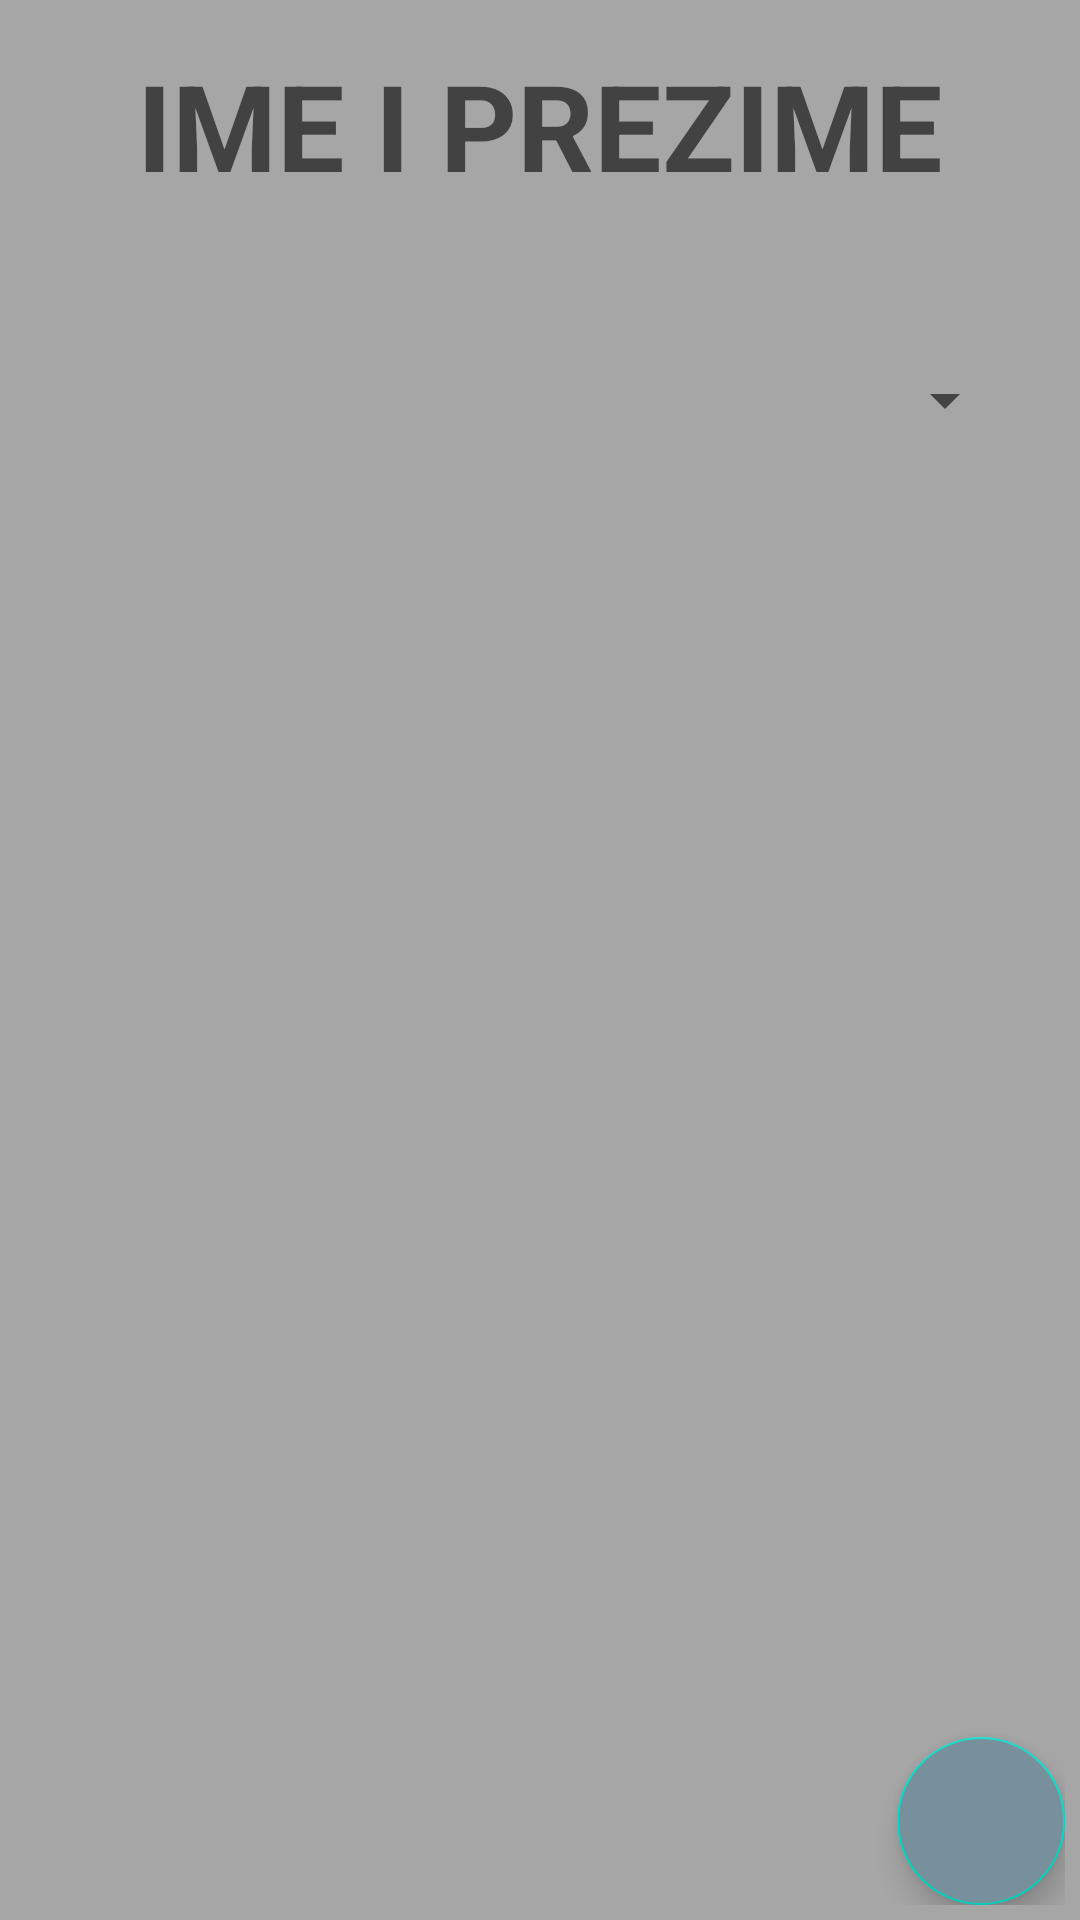

Layout XML and referenced resources for this Android screen:
<!-- AndroidManifest.xml: application theme Theme.DnevnikSkoleKur_ana -->
<!-- res/layout/fragment_student_detail.xml -->
<?xml version="1.0" encoding="utf-8"?>
<androidx.coordinatorlayout.widget.CoordinatorLayout xmlns:android="http://schemas.android.com/apk/res/android"
    xmlns:app="http://schemas.android.com/apk/res-auto"
    xmlns:tools="http://schemas.android.com/tools"
    android:layout_width="match_parent"
    android:layout_height="match_parent"
    android:background="@color/mediumDarkBackground"
    android:padding="5dp">

    <androidx.constraintlayout.widget.ConstraintLayout
        android:id="@+id/clStudentContainer"
        android:layout_width="match_parent"
        android:layout_height="match_parent">

        <ProgressBar
            android:id="@+id/progressBar"
            android:layout_width="wrap_content"
            android:layout_height="wrap_content"
            android:visibility="gone"
            app:layout_constraintBottom_toBottomOf="parent"
            app:layout_constraintLeft_toLeftOf="parent"
            app:layout_constraintRight_toRightOf="parent"
            app:layout_constraintTop_toTopOf="parent" />

        <com.google.android.material.textview.MaterialTextView
            android:id="@+id/tvStudentTitle"
            android:layout_width="0dp"
            android:layout_height="wrap_content"
            android:layout_marginTop="10dp"
            android:hint="IME I PREZIME"
            android:textColor="@android:color/white"
            android:textSize="40sp"
            android:textStyle="bold"
            android:gravity="center"
            app:layout_constraintEnd_toEndOf="parent"
            app:layout_constraintStart_toStartOf="parent"
            app:layout_constraintTop_toTopOf="parent"
            app:layout_constraintBottom_toTopOf="@id/scrollView"/>

        <ScrollView
            android:id="@+id/scrollView"
            android:layout_width="match_parent"
            android:layout_height="wrap_content"
            android:layout_marginStart="5dp"
            android:layout_marginEnd="5dp"
            android:layout_marginTop="10dp"
            app:layout_constraintBottom_toTopOf="@id/spAnswerType"
            app:layout_constraintEnd_toEndOf="parent"
            app:layout_constraintHorizontal_bias="0.0"
            app:layout_constraintStart_toStartOf="parent"
            app:layout_constraintTop_toBottomOf="@+id/tvStudentTitle"
            app:layout_constraintVertical_bias="0.0">

            <com.google.android.material.textview.MaterialTextView
                android:id="@+id/tvStudentContent"
                android:layout_width="match_parent"
                android:textAlignment="center"
                android:maxHeight="200dp"
                android:textSize="20sp"
                android:layout_height="wrap_content"
                android:textColor="@android:color/white"
                app:layout_constraintStart_toStartOf="parent"
                app:layout_constraintTop_toTopOf="parent" />

        </ScrollView>

        <androidx.appcompat.widget.AppCompatSpinner
            android:id="@+id/spAnswerType"
            android:layout_width="match_parent"
            android:layout_height="wrap_content"
            android:layout_marginStart="16dp"
            android:layout_marginTop="16dp"
            android:layout_marginEnd="16dp"
            app:layout_constraintBottom_toTopOf="@+id/rvAnswers"
            app:layout_constraintEnd_toEndOf="parent"
            app:layout_constraintStart_toStartOf="parent"
            app:layout_constraintTop_toBottomOf="@id/scrollView"
            app:layout_constraintHorizontal_bias="0.188"
            app:layout_constraintVertical_bias="0.0" />


        <androidx.recyclerview.widget.RecyclerView
            android:id="@+id/rvAnswers"
            android:layout_width="match_parent"
            android:layout_height="0dp"
            android:layout_weight="9"
            android:clickable="false"
            android:layout_marginBottom="55dp"
            android:layout_marginTop="20dp"
            app:layoutManager="androidx.recyclerview.widget.LinearLayoutManager"
            app:layout_constraintBottom_toBottomOf="parent"
            app:layout_constraintTop_toBottomOf="@id/spAnswerType" />

    </androidx.constraintlayout.widget.ConstraintLayout>

    <com.google.android.material.floatingactionbutton.FloatingActionButton
        android:id="@+id/fabAddAnswersToStudent"
        android:layout_width="85dp"
        android:layout_height="wrap_content"
        android:backgroundTint="@color/primaryColor"
        app:fabSize="normal"
        app:layout_anchor="@id/clStudentContainer"
        app:layout_anchorGravity="bottom|right|end"
        app:srcCompat="@drawable/ic_add" />

</androidx.coordinatorlayout.widget.CoordinatorLayout>
<!-- resources referenced by this layout -->
<resources>
  <color name="mediumDarkBackground">#6D303030</color>
  <color name="primaryColor">#78909c</color>
  <style name="Theme.DnevnikSkoleKur_ana" parent="Theme.MaterialComponents.DayNight.DarkActionBar">
          
          <item name="colorPrimary">@color/primaryColor</item>
          <item name="colorPrimaryVariant">@color/primaryDarkColor</item>
          <item name="colorOnPrimary">@color/primaryLightColor</item>
          
          <item name="colorSecondary">@color/teal_200</item>
          <item name="colorSecondaryVariant">@color/teal_700</item>
          <item name="colorOnSecondary">@color/black</item>
          
          <item name="android:statusBarColor" tools:targetApi="l">?attr/colorPrimaryVariant</item>
          
      </style>
  <color name="primaryDarkColor">#4b636e</color>
  <color name="primaryLightColor">#a7c0cd</color>
  <color name="teal_200">#FF03DAC5</color>
  <color name="teal_700">#FF018786</color>
  <color name="black">#FF000000</color>
</resources>
